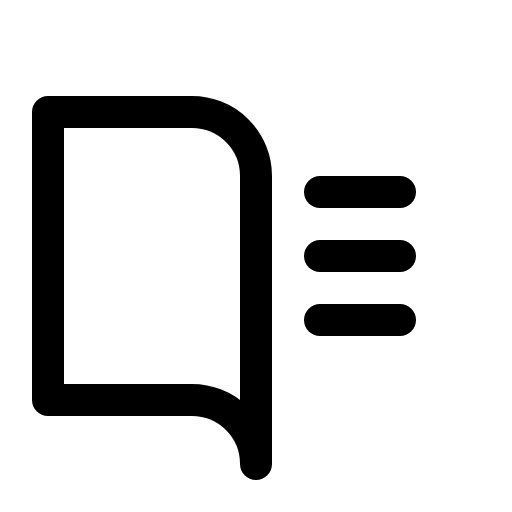
t = 0.00 s
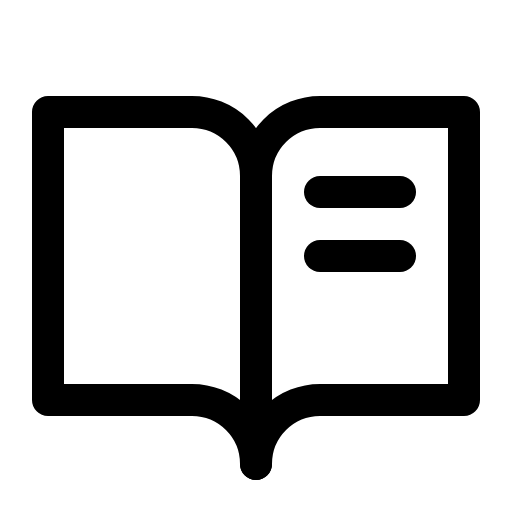
t = 1.20 s
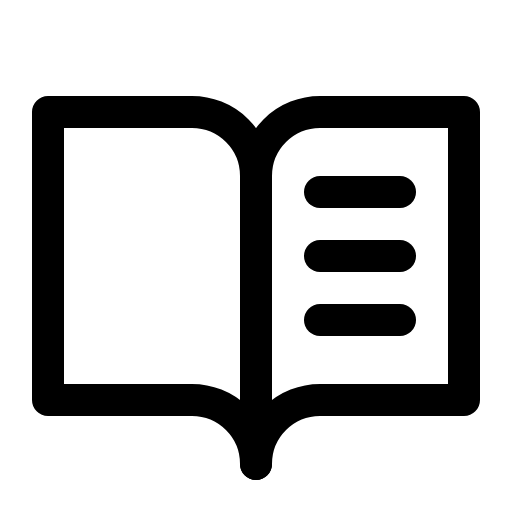
t = 1.58 s
t = 1.95 s: frame unchanged from t = 1.58 s, image omitted
t = 2.70 s: frame unchanged from t = 1.58 s, image omitted
t = 3.45 s: frame unchanged from t = 1.58 s, image omitted

The animated SVG that drew these frames (rendered in a browser with its animation timeline set to each time). Animation: 1 CSS @keyframes rule; one cycle of 4.20 s, repeats indefinitely.

<svg xmlns="http://www.w3.org/2000/svg" viewBox="0 0 256 256">
  <style>
    .draw-line {
      stroke-dasharray: 2000;
      stroke-dashoffset: 0;
    }
    svg:hover .draw-line {
      animation: phosphor-draw-in 3s ease-in-out infinite alternate;
    }
    @keyframes phosphor-draw-in {
      0%   { stroke-dashoffset: 2000; }
      50%  { stroke-dashoffset: 0; }
      100% { stroke-dashoffset: 0; }
    }
  </style><rect width="256" height="256" fill="none"/><path d="M128,88a32,32,0,0,1,32-32h72V200H160a32,32,0,0,0-32,32" fill="none" stroke="currentColor" stroke-linecap="round" stroke-linejoin="round" stroke-width="16" class="draw-line" pathLength="1" style="animation-delay: 0s"/><path d="M24,200H96a32,32,0,0,1,32,32V88A32,32,0,0,0,96,56H24Z" fill="none" stroke="currentColor" stroke-linecap="round" stroke-linejoin="round" stroke-width="16" class="draw-line" pathLength="1" style="animation-delay: 0.3s"/><line x1="160" y1="96" x2="200" y2="96" fill="none" stroke="currentColor" stroke-linecap="round" stroke-linejoin="round" stroke-width="16" class="draw-line" pathLength="1" style="animation-delay: 0.6s"/><line x1="160" y1="128" x2="200" y2="128" fill="none" stroke="currentColor" stroke-linecap="round" stroke-linejoin="round" stroke-width="16" class="draw-line" pathLength="1" style="animation-delay: 0.9s"/><line x1="160" y1="160" x2="200" y2="160" fill="none" stroke="currentColor" stroke-linecap="round" stroke-linejoin="round" stroke-width="16" class="draw-line" pathLength="1" style="animation-delay: 1.2s"/></svg>
